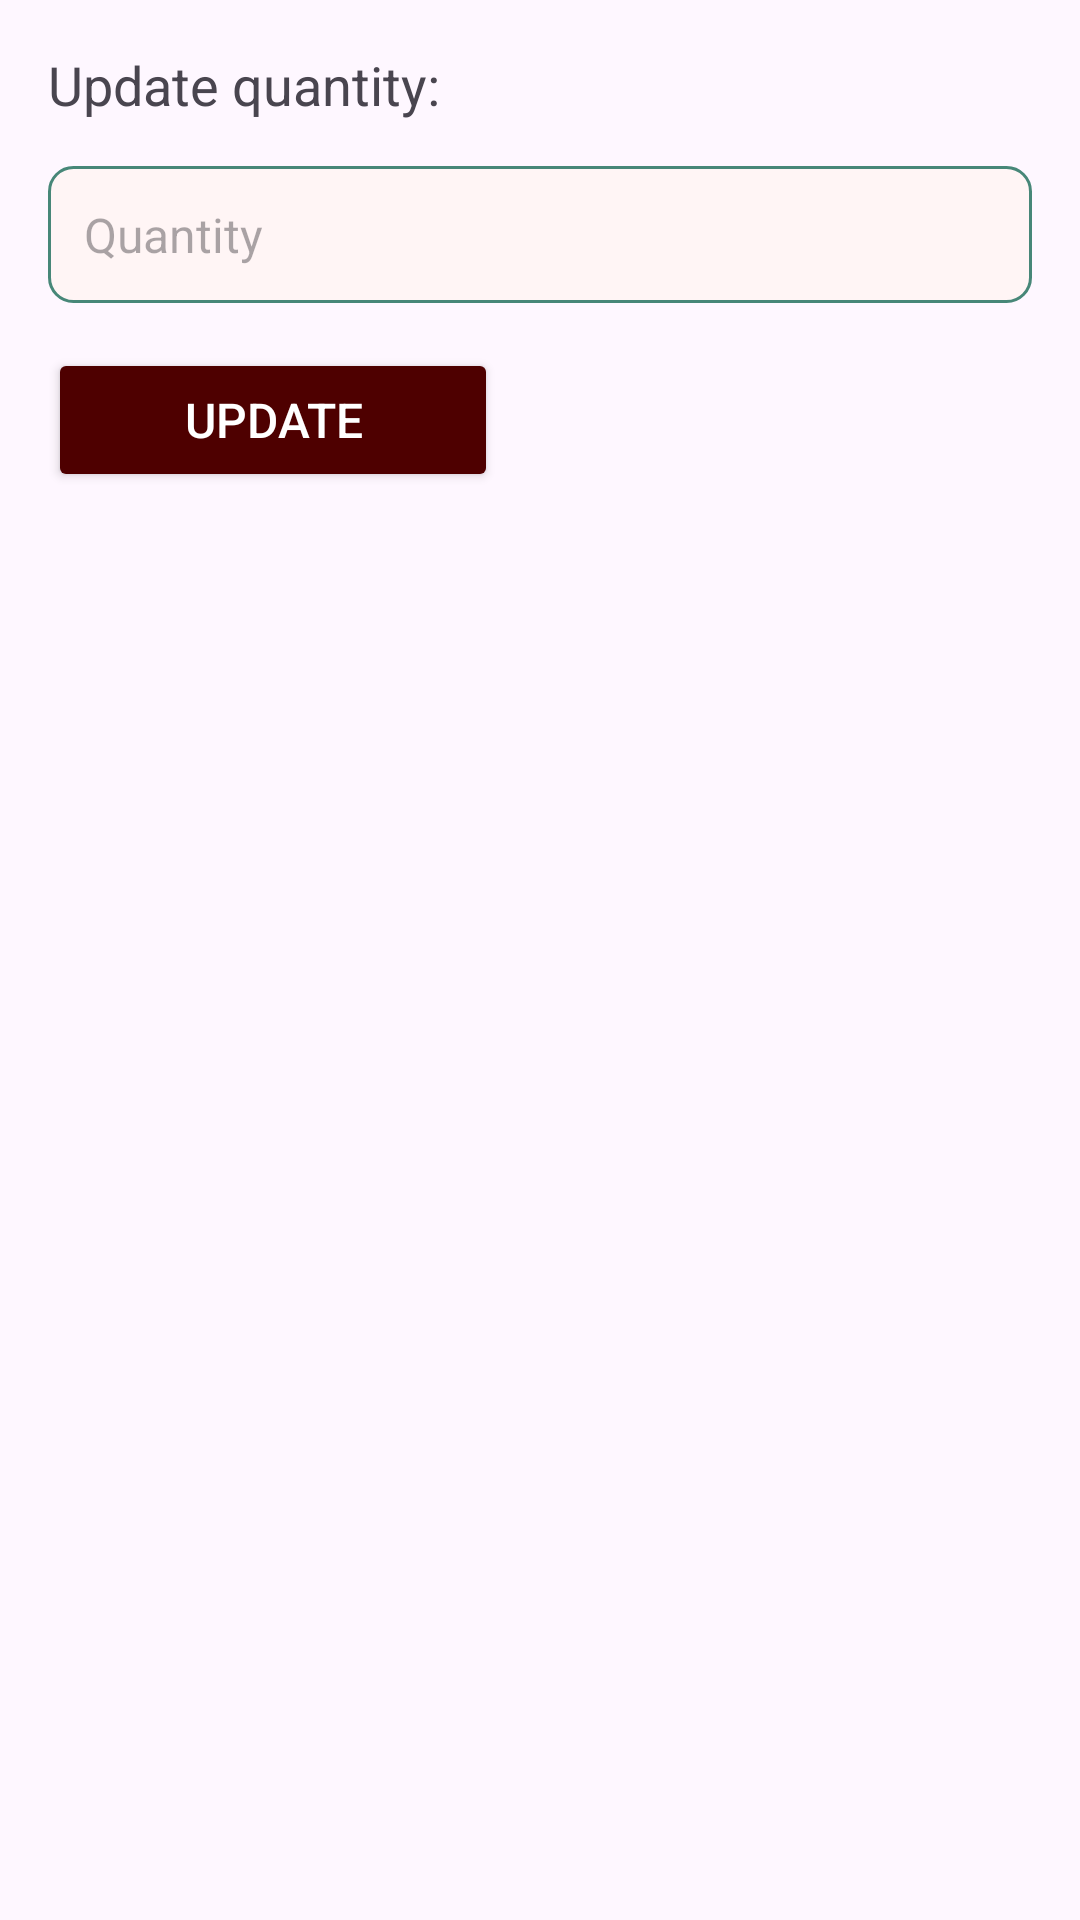

The Android layout XML behind this screen, and the referenced resources:
<!-- AndroidManifest.xml: application theme Theme.HappyDog -->
<!-- res/layout/dialog_update_quantity.xml -->
<?xml version="1.0" encoding="utf-8"?>
<LinearLayout xmlns:android="http://schemas.android.com/apk/res/android"
    android:layout_width="match_parent"
    android:layout_height="wrap_content"
    android:orientation="vertical"
    android:padding="16dp">

    <TextView
        android:layout_width="wrap_content"
        android:layout_height="wrap_content"
        android:layout_marginBottom="15dp"
        android:text="Update quantity:"
        android:textSize="18sp" />

    <EditText
        android:id="@+id/quantityEditText"
        android:layout_width="match_parent"
        android:layout_height="wrap_content"
        android:inputType="number"
        style="@style/CommonEditText"
        android:layout_marginBottom="15dp"
        android:hint="Quantity" />

    <Button
        android:id="@+id/updateButton"
        style="@style/CommonButton"
        android:layout_width="150dp"
        android:layout_height="wrap_content"
        android:text="Update" />
</LinearLayout>
<!-- resources referenced by this layout -->
<resources>
  <style name="CommonButton">
          <item name="android:backgroundTint">@color/maincolor</item>
          <item name="android:textColor">#FFFFFF</item>
          <item name="android:padding">12dp</item>
          <item name="android:textSize">16sp</item>
          <item name="android:layout_width">wrap_content</item>
          <item name="android:layout_height">wrap_content</item>
      </style>
  <style name="CommonEditText">
          <item name="android:layout_width">0dp</item>
          <item name="android:layout_height">wrap_content</item>
          <item name="android:padding">12dp</item>
          <item name="android:textSize">16sp</item>
          <item name="android:background">@drawable/edit_text_background</item>
      </style>
  <style name="Theme.HappyDog" parent="Base.Theme.HappyDog" />
  <color name="maincolor">#4E0000</color>
  <!-- drawable edit_text_background (drawable) -->
  <?xml version="1.0" encoding="utf-8"?>
  <shape xmlns:android="http://schemas.android.com/apk/res/android">
      <solid android:color="#FFF5F5"/>
      <corners android:radius="8dp"/>
      <stroke android:width="1dp" android:color="#478778"/>
  </shape>
  <style name="Base.Theme.HappyDog" parent="Theme.Material3.DayNight.NoActionBar">
          
          
      </style>
</resources>
